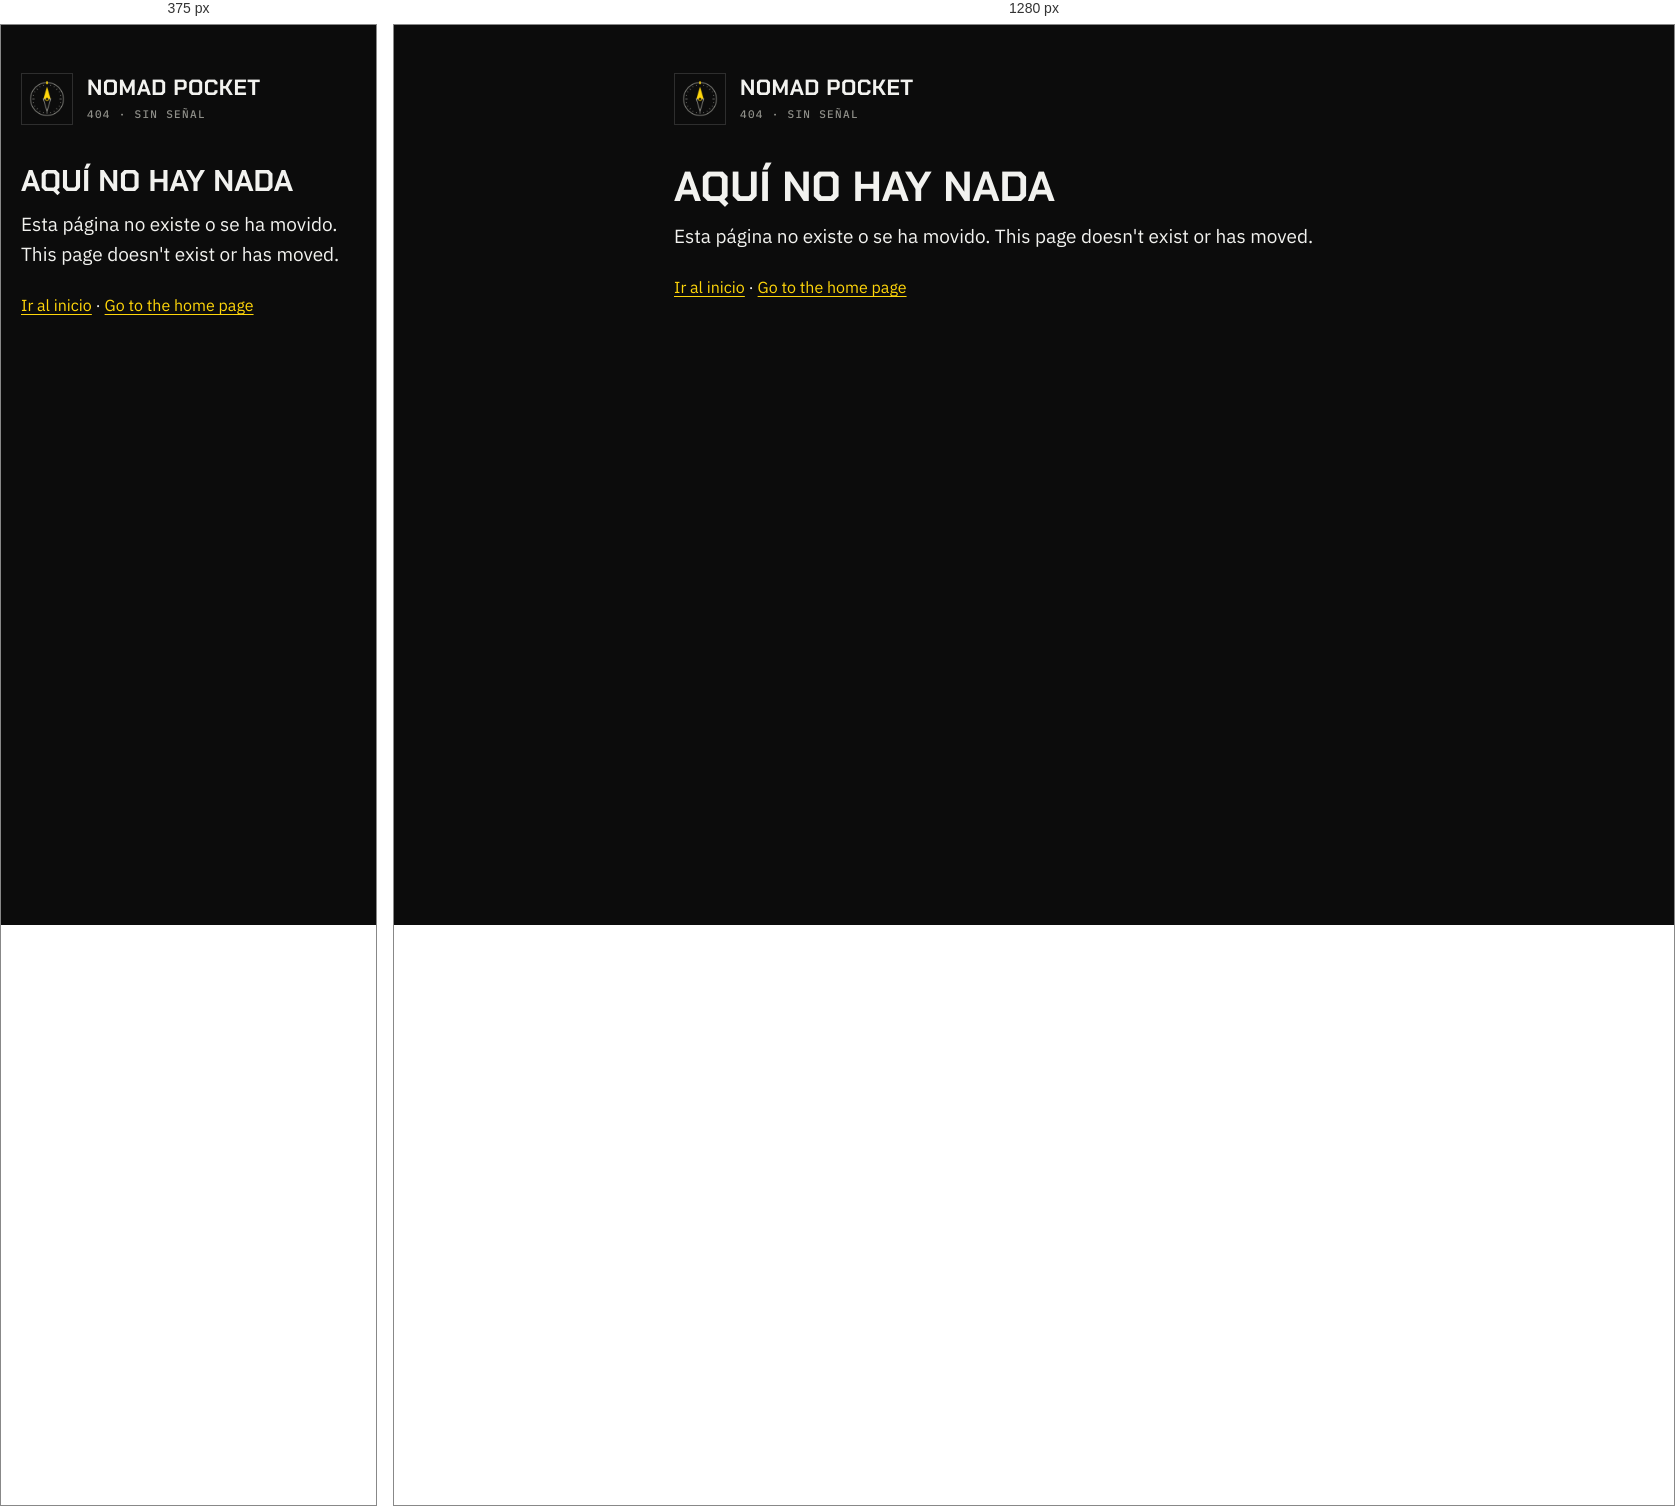
Rendered at 375 px and 1280 px, left to right.

<!-- file: 404.html -->
<!doctype html>
<html lang="es">
<head>
  <meta charset="utf-8">
  <meta name="viewport" content="width=device-width, initial-scale=1">
  <title>Página no encontrada · Nomad Pocket</title>
  <meta name="robots" content="noindex">
  <link rel="icon" href="/favicon.png">
  <link rel="stylesheet" href="/style.css">
</head>
<body>
<main>
  <header class="brand">
    <a href="/"><img src="/icon.png" alt="Nomad Pocket"></a>
    <div><a href="/" class="name">Nomad Pocket</a><div class="tag">404 · Sin señal</div></div>
  </header>
  <h1>Aquí no hay nada</h1>
  <p class="lead">Esta página no existe o se ha movido. <span lang="en">This page doesn't exist or has moved.</span></p>
  <p><a href="/">Ir al inicio</a> · <a href="/en/" lang="en">Go to the home page</a></p>
</main>
</body>
</html>


/* @media block from style.css */
@media (max-width: 520px) {
  header.brand { flex-wrap: wrap; }
  nav.lang { margin-left: 0; width: 100%; }
}